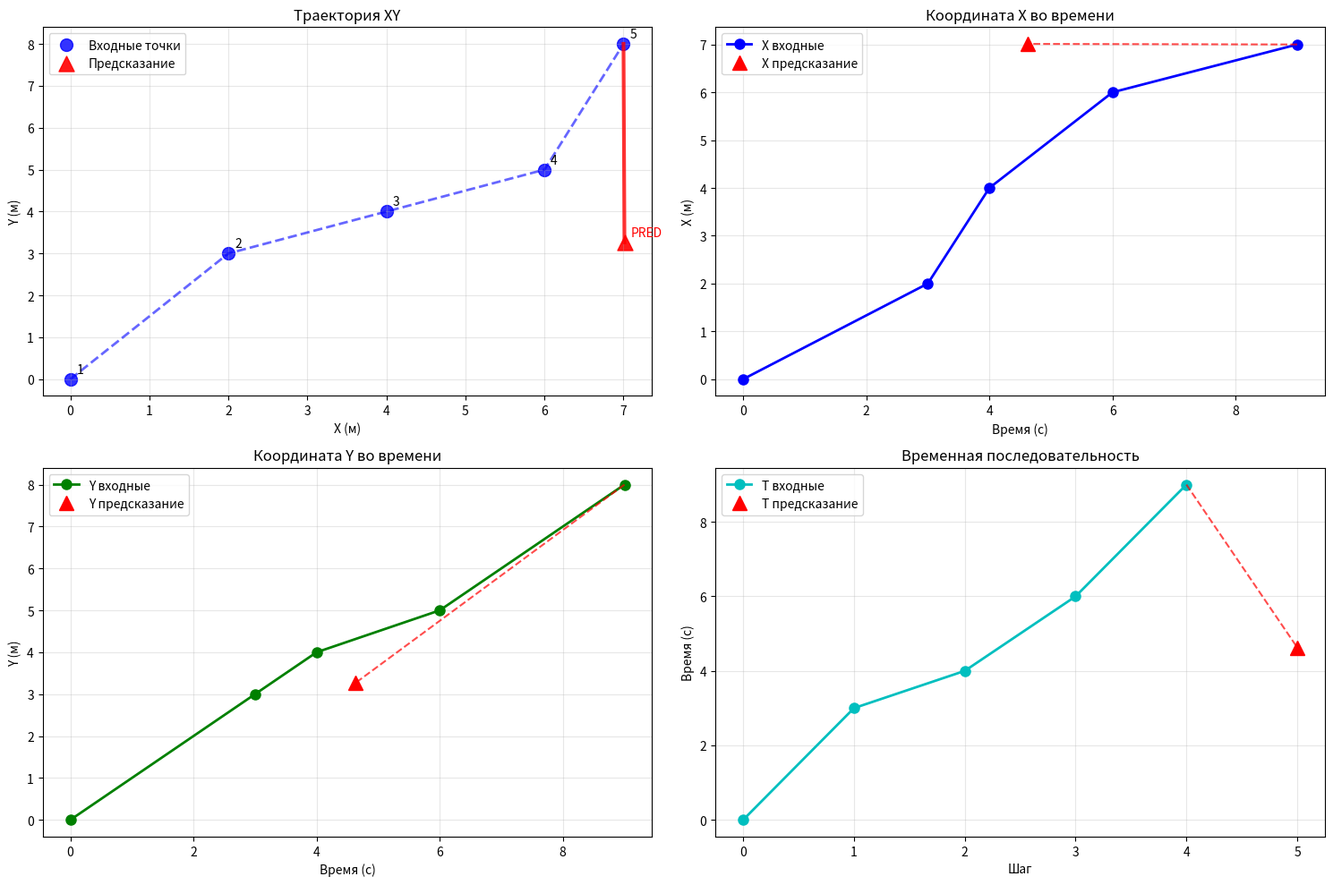

The script that saved this image:
import matplotlib
matplotlib.use('Agg')  # Использовать backend без GUI
import matplotlib.pyplot as plt
import numpy as np

# Входные данные
input_points = [
    {
        "x": 0,
        "y": 0,
        "t": 0
    },
    {
        "x": 2,
        "y": 3,
        "t": 3
    },
    {
        "x": 4,
        "y": 4,
        "t": 4
    },
    {
        "x": 6,
        "y": 5,
        "t": 6
    },
    {
        "x": 7,
        "y": 8,
        "t": 9
    }
]

# Предсказанная точка
predicted_point = {
    "x": 7.0118865966796875,
    "y": 3.2640841007232666,
    "t": 4.628136157989502
}

# Преобразуем в массивы numpy для удобства
input_array = np.array([[p["x"], p["y"], p["t"]] for p in input_points])
pred_array = np.array([predicted_point["x"], predicted_point["y"], predicted_point["t"]])

def print_analysis():
    """Текстовый анализ предсказания"""
    print("🚁 === АНАЛИЗ ПРЕДСКАЗАНИЯ ТРАЕКТОРИИ БПЛА ===", flush=True)
    print(flush=True)
    
    print("📊 Входные точки:")
    for i, point in enumerate(input_points):
        print(f"  Точка {i+1}: X={point['x']:>3}, Y={point['y']:>3}, T={point['t']:>3}")
    
    print(f"\n🎯 Предсказанная точка:")
    print(f"  X = {pred_array[0]:>8.3f} м")
    print(f"  Y = {pred_array[1]:>8.3f} м") 
    print(f"  T = {pred_array[2]:>8.3f} с")
    
    # Анализ изменений
    print(f"\n📈 Анализ изменений:")
    last_input = input_points[-1]
    delta_x = pred_array[0] - last_input["x"]
    delta_y = pred_array[1] - last_input["y"]
    delta_t = pred_array[2] - last_input["t"]
    
    print(f"  ΔX = {delta_x:>8.3f} м (от последней точки)")
    print(f"  ΔY = {delta_y:>8.3f} м")
    print(f"  ΔT = {delta_t:>8.3f} с")

def plot_trajectory():
    """Построение графика траектории"""
    fig = plt.figure(figsize=(15, 10))
    
    # 2D график XY
    ax1 = fig.add_subplot(221)
    
    # Входные точки
    ax1.scatter(input_array[:, 0], input_array[:, 1], 
               c='blue', s=100, alpha=0.8, label='Входные точки', marker='o')
    
    # Предсказанная точка
    ax1.scatter(pred_array[0], pred_array[1], 
               c='red', s=150, alpha=0.9, label='Предсказание', marker='^')
    
    # Соединяем линией
    ax1.plot(input_array[:, 0], input_array[:, 1], 
            'b--', alpha=0.6, linewidth=2)
    
    # Линия к предсказанной точке
    last_point = input_array[-1]
    ax1.plot([last_point[0], pred_array[0]], 
            [last_point[1], pred_array[1]], 
            'r-', linewidth=3, alpha=0.8)
    
    # Добавляем номера точек
    for i, point in enumerate(input_points):
        ax1.annotate(f'{i+1}', (point["x"], point["y"]), 
                    xytext=(5, 5), textcoords='offset points', fontsize=10)
    ax1.annotate('PRED', (pred_array[0], pred_array[1]), 
                xytext=(5, 5), textcoords='offset points', fontsize=10, color='red')
    
    ax1.set_xlabel('X (м)')
    ax1.set_ylabel('Y (м)')
    ax1.set_title('Траектория XY')
    ax1.grid(True, alpha=0.3)
    ax1.legend()
    
    # График координаты X во времени
    ax2 = fig.add_subplot(222)
    t_values = [p["t"] for p in input_points]
    x_values = [p["x"] for p in input_points]
    
    ax2.plot(t_values, x_values, 'bo-', linewidth=2, markersize=8, label='X входные')
    ax2.plot(pred_array[2], pred_array[0], 'r^', markersize=12, label='X предсказание')
    ax2.plot([t_values[-1], pred_array[2]], [x_values[-1], pred_array[0]], 'r--', alpha=0.7)
    
    ax2.set_xlabel('Время (с)')
    ax2.set_ylabel('X (м)')
    ax2.set_title('Координата X во времени')
    ax2.grid(True, alpha=0.3)
    ax2.legend()
    
    # График координаты Y во времени
    ax3 = fig.add_subplot(223)
    y_values = [p["y"] for p in input_points]
    
    ax3.plot(t_values, y_values, 'go-', linewidth=2, markersize=8, label='Y входные')
    ax3.plot(pred_array[2], pred_array[1], 'r^', markersize=12, label='Y предсказание')
    ax3.plot([t_values[-1], pred_array[2]], [y_values[-1], pred_array[1]], 'r--', alpha=0.7)
    
    ax3.set_xlabel('Время (с)')
    ax3.set_ylabel('Y (м)')
    ax3.set_title('Координата Y во времени')
    ax3.grid(True, alpha=0.3)
    ax3.legend()
    
    # График времени (временная последовательность)
    ax4 = fig.add_subplot(224)
    steps = list(range(len(input_points)))
    
    ax4.plot(steps, t_values, 'co-', linewidth=2, markersize=8, label='T входные')
    ax4.plot(len(steps), pred_array[2], 'r^', markersize=12, label='T предсказание')
    ax4.plot([steps[-1], len(steps)], [t_values[-1], pred_array[2]], 'r--', alpha=0.7)
    
    ax4.set_xlabel('Шаг')
    ax4.set_ylabel('Время (с)')
    ax4.set_title('Временная последовательность')
    ax4.grid(True, alpha=0.3)
    ax4.legend()
    
    plt.tight_layout()
    plt.savefig('trajectory_prediction.png', dpi=300, bbox_inches='tight')
    plt.close()
    
    print("✅ График сохранен как 'trajectory_prediction.png'")

def main():
    """Основная функция"""
    print_analysis()
    print("\n📊 Строим график...")
    plot_trajectory()
    print("\n🎉 Визуализация завершена!")

if __name__ == "__main__":
    main()
